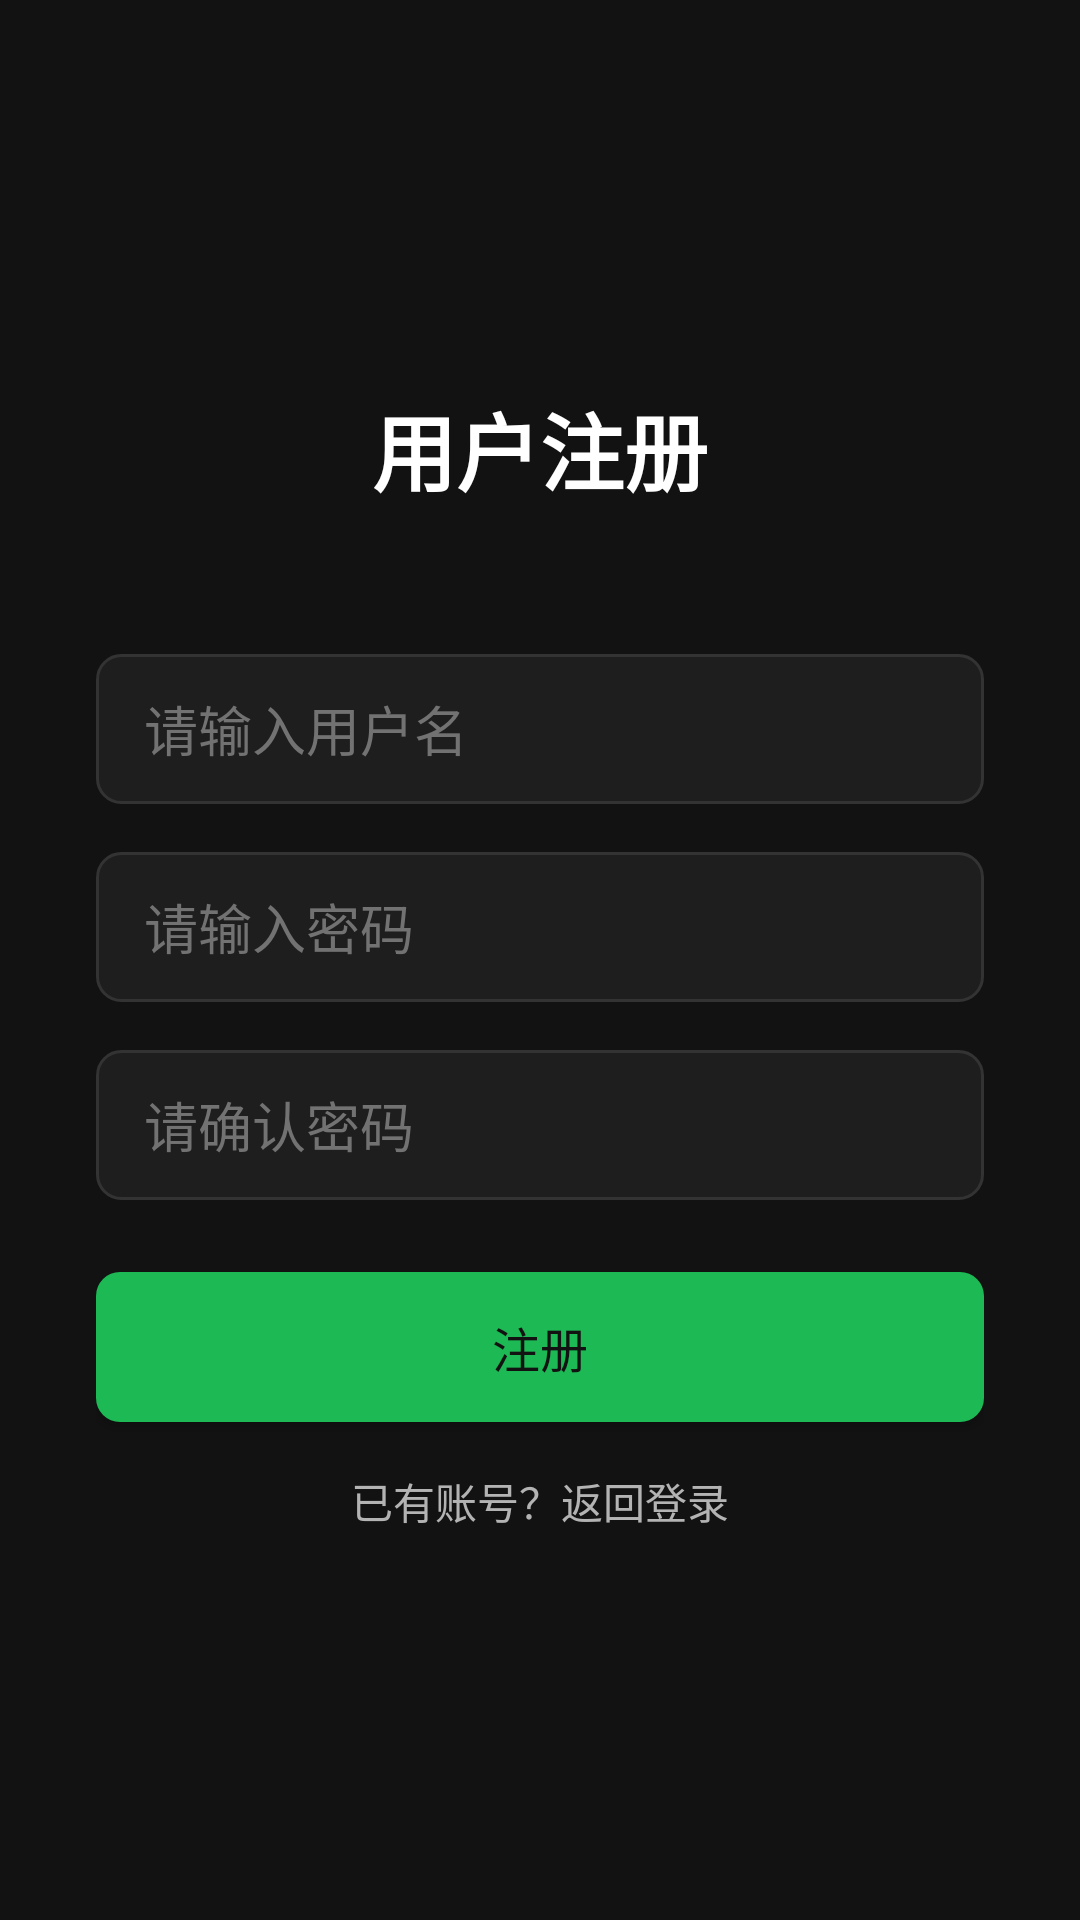

Produce the Android XML layout that renders to this screen, including the resource entries it uses.
<!-- AndroidManifest.xml: application theme Theme.MyApplication -->
<!-- res/layout/activity_register.xml -->
<?xml version="1.0" encoding="utf-8"?>
<LinearLayout xmlns:android="http://schemas.android.com/apk/res/android"
    android:layout_width="match_parent"
    android:layout_height="match_parent"
    android:gravity="center"
    android:orientation="vertical"
    android:padding="32dp"
    android:background="#121212"
    android:fitsSystemWindows="true">

    <TextView
        android:layout_width="wrap_content"
        android:layout_height="wrap_content"
        android:text="@string/register_title"
        android:textSize="28sp"
        android:textColor="#FFFFFF"
        android:textStyle="bold"
        android:layout_marginBottom="48dp" />

    <EditText
        android:id="@+id/et_username"
        android:layout_width="match_parent"
        android:layout_height="50dp"
        android:hint="@string/username_hint"
        android:textColorHint="#727272"
        android:textColor="#FFFFFF"
        android:background="@drawable/edit_bg"
        android:paddingStart="16dp"
        android:paddingEnd="16dp"
        android:layout_marginBottom="16dp" />

    <EditText
        android:id="@+id/et_password"
        android:layout_width="match_parent"
        android:layout_height="50dp"
        android:hint="@string/password_hint"
        android:textColorHint="#727272"
        android:textColor="#FFFFFF"
        android:background="@drawable/edit_bg"
        android:paddingStart="16dp"
        android:paddingEnd="16dp"
        android:inputType="textPassword"
        android:layout_marginBottom="16dp" />

    <EditText
        android:id="@+id/et_confirm_password"
        android:layout_width="match_parent"
        android:layout_height="50dp"
        android:hint="@string/confirm_password_hint"
        android:textColorHint="#727272"
        android:textColor="#FFFFFF"
        android:background="@drawable/edit_bg"
        android:paddingStart="16dp"
        android:paddingEnd="16dp"
        android:inputType="textPassword"
        android:layout_marginBottom="24dp" />

    <Button
        android:id="@+id/btn_register"
        android:layout_width="match_parent"
        android:layout_height="50dp"
        android:text="@string/register_button"
        android:textSize="16sp"
        android:textColor="#121212"
        android:background="@drawable/btn_bg"
        android:layout_marginBottom="16dp" />

    <TextView
        android:id="@+id/tv_go_login"
        android:layout_width="wrap_content"
        android:layout_height="wrap_content"
        android:text="@string/has_account"
        android:textColor="#B3B3B3"
        android:textSize="14sp" />

</LinearLayout>
<!-- resources referenced by this layout -->
<resources>
  <!-- drawable btn_bg (drawable) -->
  <?xml version="1.0" encoding="utf-8"?>
  <shape xmlns:android="http://schemas.android.com/apk/res/android">
      <solid android:color="#1DB954" />
      <corners android:radius="8dp" />
  </shape>
  <!-- drawable edit_bg (drawable) -->
  <?xml version="1.0" encoding="utf-8"?>
  <shape xmlns:android="http://schemas.android.com/apk/res/android">
      <solid android:color="#1E1E1E" />
      <corners android:radius="8dp" />
      <stroke android:color="#333333" android:width="1dp" />
  </shape>
  <string name="confirm_password_hint">请确认密码</string>
  <string name="has_account">已有账号？返回登录</string>
  <string name="password_hint">请输入密码</string>
  <string name="register_button">注册</string>
  <string name="register_title">用户注册</string>
  <string name="username_hint">请输入用户名</string>
  <style name="Theme.MyApplication" parent="Base.Theme.MyApplication" />
  <style name="Base.Theme.MyApplication" parent="Theme.Material3.DayNight.NoActionBar">
          <item name="colorPrimary">@color/accent_green</item>
          <item name="colorPrimaryVariant">@color/accent_green</item>
          <item name="colorOnPrimary">@color/black</item>
          <item name="android:statusBarColor">@color/bg_dark</item>
          <item name="android:navigationBarColor">@color/bg_dark</item>
          <item name="android:windowBackground">@color/bg_dark</item>
      </style>
  <color name="accent_green">#1DB954</color>
  <color name="black">#FF000000</color>
  <color name="bg_dark">#121212</color>
</resources>
